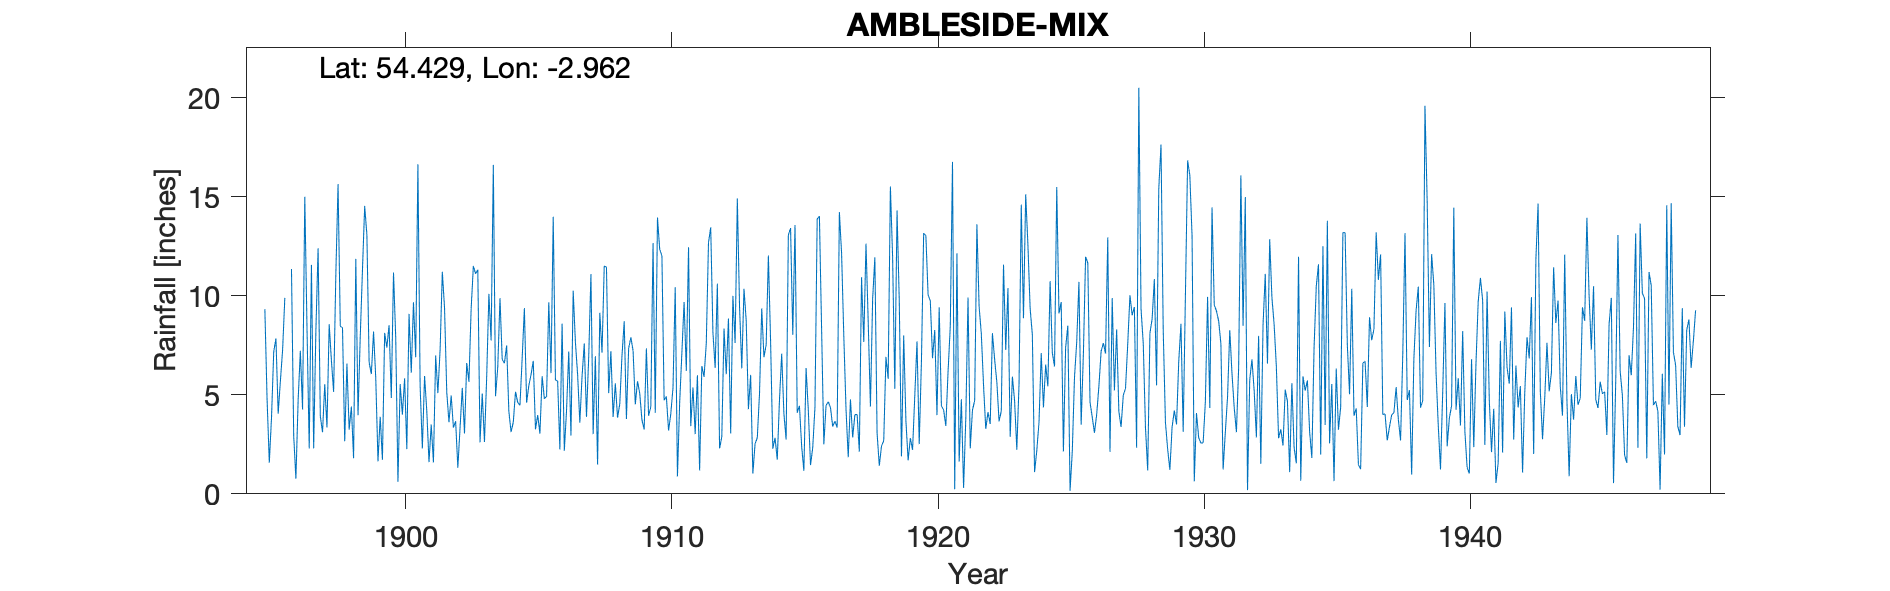

Data behind this chart, as committed beside it:
AMBLESIDE GALE HOUSE then MARKET SQUARE, , , , , , , , , , , , , , , , , , , , , , , 
Grid ref, NY377042, Long, -2.962, Lat, 54.43, Elevation, 250, ft, , , , , , , , , , , , , , , 
Station no, 3701, , , , , , , , , , , , , , , , , , , , , , 
, 1890, 1891, 1892, 1893, 1894, 1895, 1896, 1897, 1898, 1899, 1900, 1901, 1902, 1903, 1904, 1905, 1906, 1907, 1908, 1909, 1910, 1911, 1912
January, , , , , , , -999, 2.3, 8.48, 13.09, 11.18, 5.44, 5.15, 11.51, 9.89, 4.6, 14, 3.6, 11.45, 7.23, 12.36, 6.21, 8.14
February, , , , , , , -999, 8.23, 8.39, 6.65, 7.87, 2.29, 3.62, 11.12, 6.79, 5.47, 5.76, 5.94, 5.09, 4.52, 12.03, 12.46, 6.36
March, , , , , , 9.33, 11.36, 12.41, 2.66, 6.05, 0.61, 5.95, 4.97, 11.32, 6.6, 6.02, 5.69, 7.6, 7.21, 5.69, 4.72, 3.42, 10.62
April, , , , , , 4.78, 2.95, 3.92, 6.58, 8.2, 5.54, 4.19, 3.35, 2.6, 7.5, 6.72, 2.24, 3.89, 3.88, 5.08, 4.92, 5.37, 2.3
May, , , , , , 1.58, 0.76, 3.11, 3.24, 5.83, 4, 1.6, 3.67, 5.07, 4.16, 3.26, 8.6, 6.91, 5.58, 3.74, 3.2, 3.02, 2.88
June, , , , , , 3.85, 4.74, 5.54, 4.41, 1.64, 5.84, 3.5, 1.32, 2.62, 3.12, 3.98, 2.18, 11.1, 3.85, 3.25, 4.04, 5.99, 8.35
July, , , , , , 7.19, 7.23, 3.35, 1.8, 3.89, 2.26, 1.59, 3.34, 5.88, 3.62, 3.04, 4.2, 3.02, 4.54, 7.35, 5.36, 1.18, 6.04
August, , , , , , 7.85, 4.26, 8.57, 11.87, 1.72, 9.09, 6.99, 5.35, 10.1, 5.16, 5.94, 7.19, 6.95, 6.98, 3.94, 10.44, 6.46, 8.86
September, , , , , , 4.05, 15.01, 6.74, 3.97, 8.13, 6.12, 5.09, 3.05, 7.75, 4.62, 4.81, 2.94, 1.48, 8.72, 4.4, 0.88, 5.91, 3.05
October, , , , , , 5.7, 8.36, 5.15, 7.93, 7.39, 9.68, 7.26, 6.61, 16.62, 4.47, 4.92, 10.26, 9.15, 3.78, 12.67, 4.59, 7.6, 10
November, , , , , , 7.27, 2.29, 11.11, 11.3, 8.52, 6.9, 11.22, 5.66, 4.93, 6.85, 9.68, 7.67, 7.13, 7.35, 4.09, 7.12, 12.7, 7.62
December, , , , , , 9.9, 11.57, 15.65, 14.55, 4.84, 16.65, 9.4, 9.36, 6.4, 9.38, 6.1, 6.02, 11.51, 7.91, 13.96, 9.69, 13.46, 14.92
Total, , , , , , , 80.76, 86.08, 85.18, 75.95, 85.74, 64.52, 55.45, 95.92, 72.16, 64.54, 76.75, 78.28, 76.34, 75.92, 79.35, 83.78, 89.14
1896 Jan/Feb bracketed 12.23", , , , , , , , , , , , , , , , , , , , , , , 
Gauge moved from Gale House to Old House…, , , , , , , , , , , , , , , , , , , , , , , 
